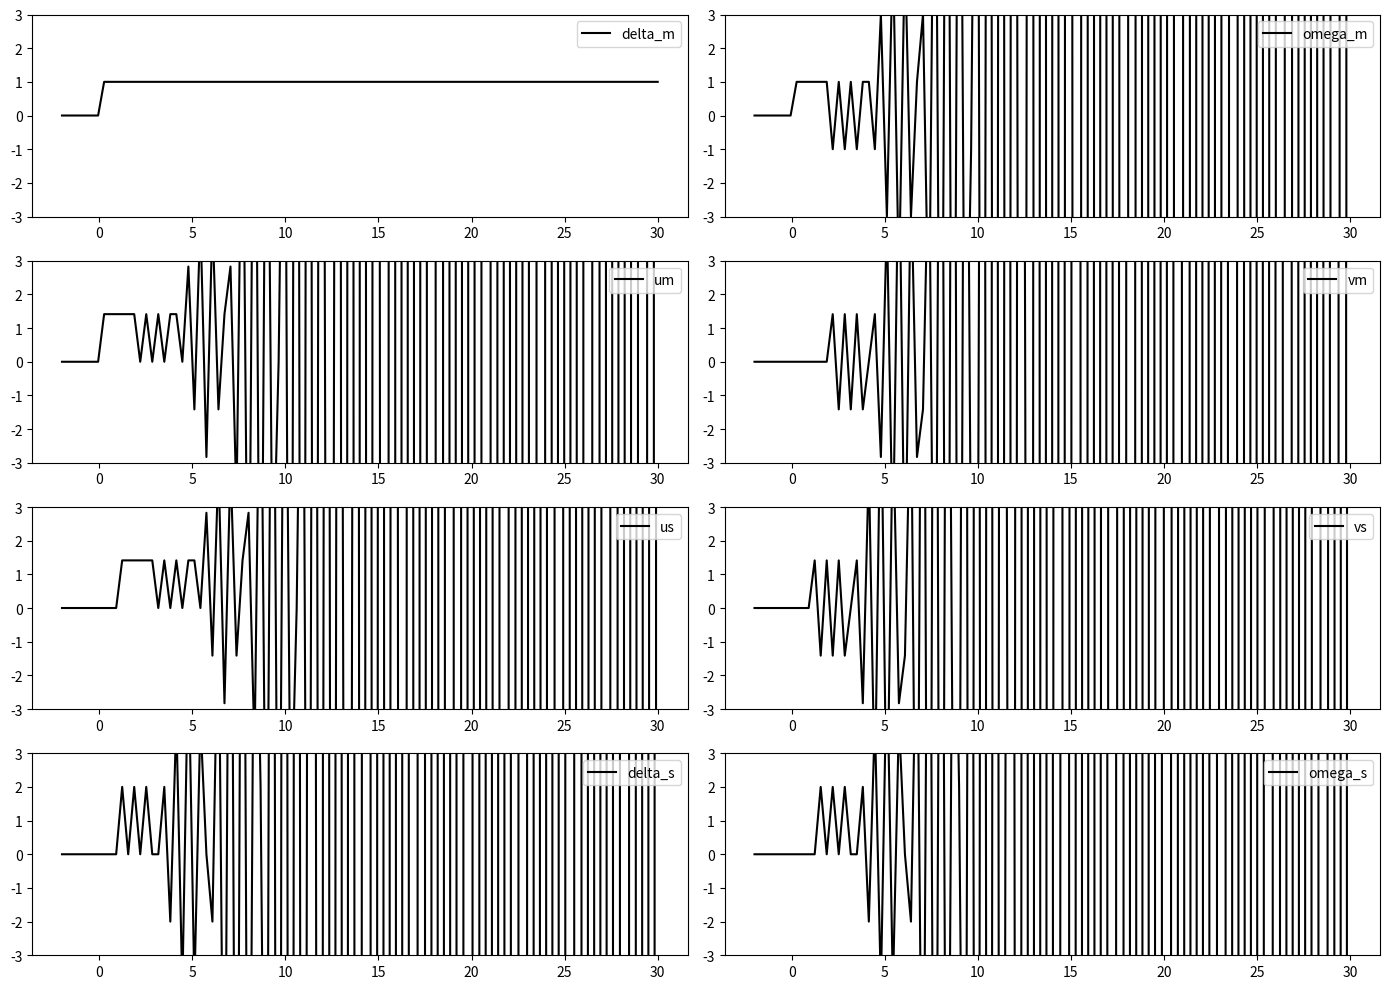

This chart was generated by the following Python code:
import numpy as np
import matplotlib.pyplot as plt

# パラメータ設定
num_point = 100  # 100点に増やす
cycle = 1
point_maxtime = 30
operator_input = 1
robot_output = 0
b = 1
c = 1
# 時間配列の生成
t = np.linspace(-2 * cycle, point_maxtime, num_point)  # より多くの点で曲線を滑らかに

# 結果を格納する配列の初期化
delta_m_value = np.zeros_like(t, dtype=float)
delta_s_value = np.zeros_like(t, dtype=float)
omega_m_value = np.zeros_like(t, dtype=float)
omega_s_value = np.zeros_like(t, dtype=float)
um_value = np.zeros_like(t, dtype=float)
us_value = np.zeros_like(t, dtype=float)
vm_value = np.zeros_like(t, dtype=float)
vs_value = np.zeros_like(t, dtype=float)

# 基本関数の定義
def delta_m(t_value):
    return 0 if t_value < 0 else operator_input

def omega_s(t_value):
    return 0 if t_value < 0 else robot_output

# まず基本入出力値を計算
for i in range(num_point):
    delta_m_value[i] = delta_m(t[i])

# t値からインデックスを取得する関数
def get_index_from_time(t_array, t_value):
    # t_valueに最も近い時間のインデックスを返す
    return np.argmin(np.abs(t_array - t_value))

# 再帰的な関数の計算
for i in range(num_point):
    current_time = t[i]
    
    # インデックスではなく時間による参照
    if current_time >= 0:
        # t-2と t-1の時間値
        t_minus_2 = current_time - 2
        t_minus_1 = current_time - 1
        
        # 対応するインデックスを取得
        idx_minus_2 = get_index_from_time(t, t_minus_2)
        idx_minus_1 = get_index_from_time(t, t_minus_1)
        
        # omega_m の計算
        if current_time >= 2:
            omega_m_value[i] = (b * delta_m_value[i] - 
                               b * delta_m_value[idx_minus_2] - 
                               omega_m_value[idx_minus_2] + 
                               omega_s_value[idx_minus_1])
        else:
            # 初期条件 (t < 2)
            omega_m_value[i] = b * delta_m_value[i] + omega_s_value[idx_minus_1]
        
        
        # um の計算
        um_value[i] = (b * delta_m_value[i] + omega_m_value[i]) / np.sqrt(2 * b)
        
        # us の計算（時間シフト）
        if current_time >= 1:
            us_value[i] = um_value[idx_minus_1]
        
        # delta_s の計算
        #delta_s_value[i] = np.sqrt(2/b) * us_value[i] - omega_s_value[i]/b
        omega_s_value[i] = delta_s_value[i - 1]
        delta_s_value[i] = delta_m_value[idx_minus_1] + c * (omega_m_value[idx_minus_1]-omega_s_value[i])/b
        
        # vs の計算
        vs_value[i] = (b * delta_s_value[i] - omega_s_value[i]) / np.sqrt(2 * b)
        
        # vm の計算（時間シフト）
        if current_time >= 1:
            vm_value[i] = vs_value[idx_minus_1]

# グラフ領域の作成
fig = plt.figure(figsize=(14, 10))
ax1 = fig.add_subplot(4, 2, 1)
ax2 = fig.add_subplot(4, 2, 2)
ax3 = fig.add_subplot(4, 2, 3)
ax4 = fig.add_subplot(4, 2, 4)
ax5 = fig.add_subplot(4, 2, 5)
ax6 = fig.add_subplot(4, 2, 6)
ax7 = fig.add_subplot(4, 2, 7)
ax8 = fig.add_subplot(4, 2, 8)

# プロット設定
c1,c2,c3,c4,c5,c6,c7,c8 = "black","black","black","black","black","black","black","black"
l1,l2,l3,l4,l5,l6,l7,l8 = "delta_m","um","us","delta_s","omega_s","vs","vm","omega_m"

# 関数のプロット
ax1.plot(t, delta_m_value, color=c1, label=l1)
ax2.plot(t, omega_m_value, color=c8, label=l8)
ax3.plot(t, um_value, color=c2, label=l2)
ax4.plot(t, vm_value, color=c7, label=l7)
ax5.plot(t, us_value, color=c3, label=l3)
ax6.plot(t, vs_value, color=c6, label=l6)
ax7.plot(t, delta_s_value, color=c4, label=l4)
ax8.plot(t, omega_s_value, color=c5, label=l5)

# 凡例の追加
for ax in [ax1, ax2, ax3, ax4, ax5, ax6, ax7, ax8]:
    ax.legend(loc='upper right')
    ax.set_ylim(-3,3)

# レイアウト設定とプロット表示
fig.tight_layout()
plt.show()